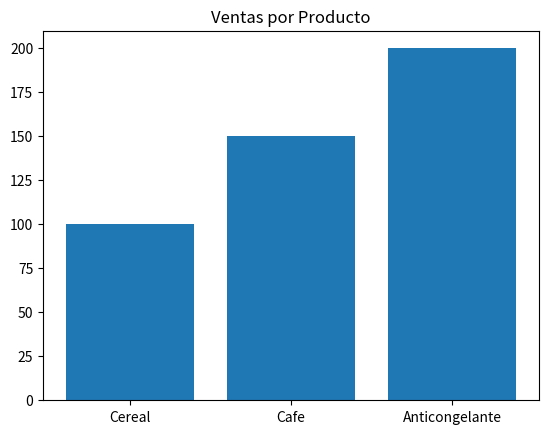

Write Python code to recreate this figure.
import matplotlib.pyplot as plt

productos = ['Cereal', 'Cafe', 'Anticongelante']
ventas = [100, 150, 200]

# Crear gráfico de barras

plt.bar(productos, ventas)
plt.title('Ventas por Producto')
plt.show()